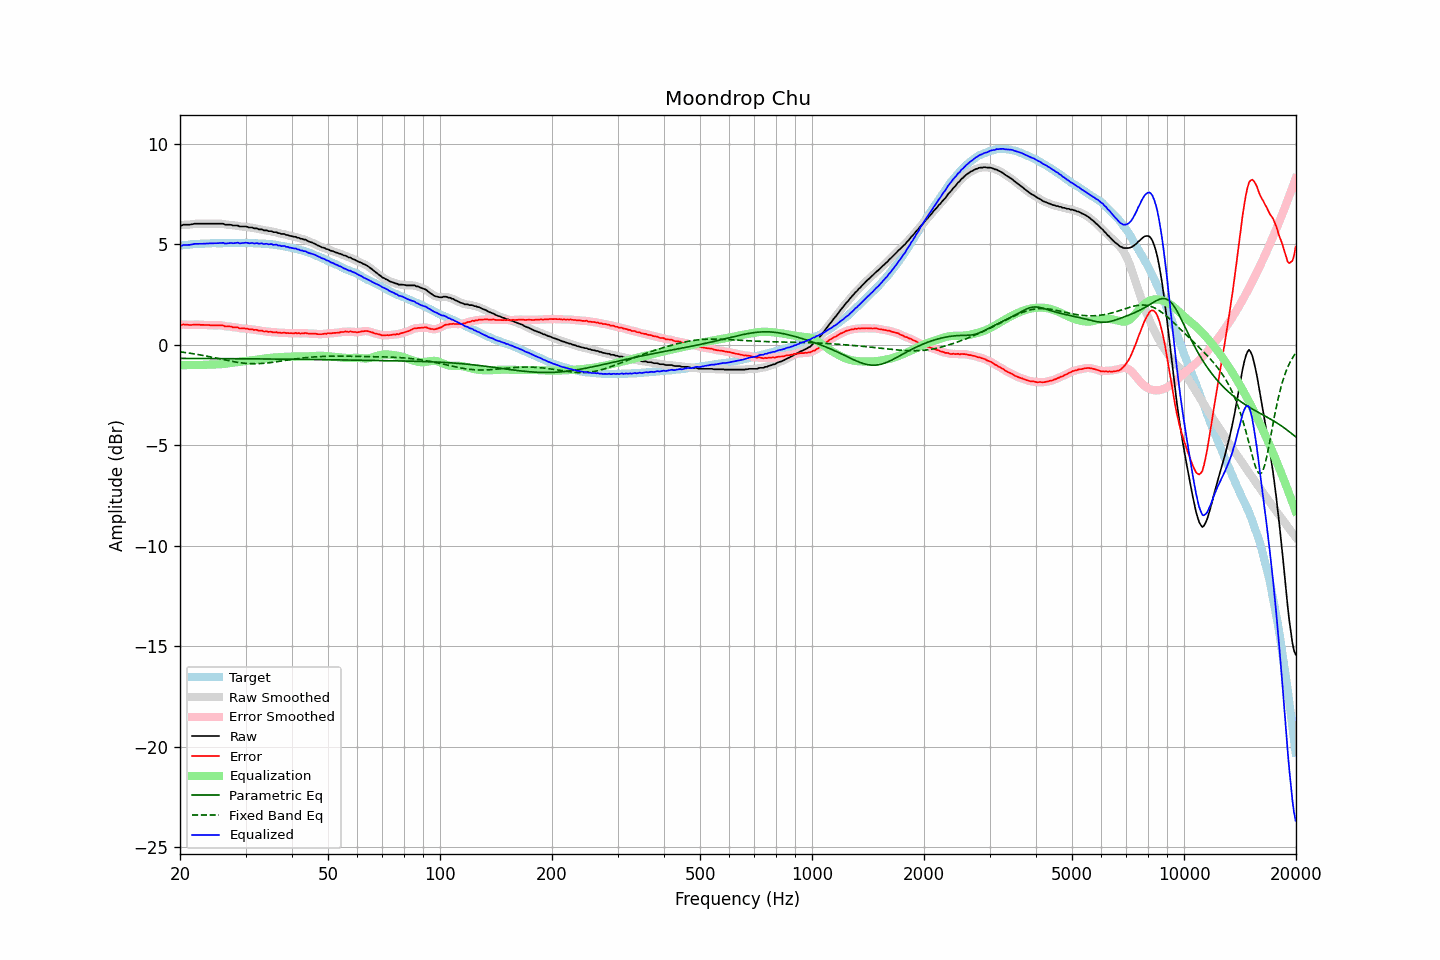

Values plotted in this chart, from the file beside it:
frequency, raw, error, smoothed, error_smoothed, equalization, parametric_eq, fixed_band_eq, equalized_raw, equalized_smoothed, target
20.00, 5.96, 1.02, 5.95, 1.01, -1.01, -0.67, -0.35, 4.95, 4.94, 4.94
20.20, 5.94, 0.99, 5.96, 1.01, -1.01, -0.67, -0.36, 4.93, 4.95, 4.95
20.40, 5.98, 1.02, 5.97, 1.01, -1.01, -0.67, -0.37, 4.97, 4.96, 4.96
20.61, 5.98, 1.01, 5.97, 1.01, -1.01, -0.67, -0.38, 4.97, 4.97, 4.97
20.81, 5.98, 1.01, 5.98, 1.01, -1.01, -0.67, -0.39, 4.97, 4.97, 4.97
21.02, 5.98, 1.00, 5.98, 1.00, -1.00, -0.67, -0.40, 4.97, 4.97, 4.98
21.23, 5.98, 0.99, 5.98, 0.99, -1.00, -0.67, -0.41, 4.97, 4.98, 4.99
21.44, 6.00, 0.99, 6.00, 0.99, -1.00, -0.67, -0.42, 5.00, 4.99, 5.01
21.66, 6.01, 1.00, 6.01, 1.00, -1.00, -0.67, -0.44, 5.01, 5.01, 5.01
21.87, 6.03, 1.01, 6.02, 1.01, -1.00, -0.68, -0.45, 5.03, 5.02, 5.02
22.09, 6.03, 1.01, 6.03, 1.01, -1.00, -0.68, -0.46, 5.03, 5.03, 5.02
22.31, 6.03, 1.00, 6.03, 1.01, -1.00, -0.68, -0.48, 5.03, 5.03, 5.02
22.54, 6.03, 1.00, 6.03, 1.00, -1.00, -0.68, -0.49, 5.03, 5.03, 5.02
22.76, 6.03, 0.99, 6.03, 1.00, -1.00, -0.68, -0.51, 5.03, 5.03, 5.03
22.99, 6.03, 0.99, 6.03, 0.99, -1.00, -0.68, -0.52, 5.03, 5.03, 5.03
23.22, 6.03, 0.99, 6.03, 0.99, -0.99, -0.68, -0.54, 5.04, 5.04, 5.03
23.45, 6.03, 0.99, 6.03, 0.99, -0.99, -0.68, -0.55, 5.04, 5.04, 5.04
23.69, 6.03, 0.99, 6.03, 0.99, -0.98, -0.68, -0.57, 5.04, 5.04, 5.04
23.92, 6.03, 0.99, 6.03, 0.98, -0.98, -0.68, -0.58, 5.05, 5.05, 5.04
24.16, 6.03, 0.98, 6.03, 0.98, -0.98, -0.68, -0.60, 5.05, 5.05, 5.05
24.40, 6.03, 0.97, 6.03, 0.97, -0.98, -0.68, -0.62, 5.05, 5.05, 5.06
24.65, 6.03, 0.97, 6.03, 0.97, -0.98, -0.68, -0.63, 5.05, 5.05, 5.06
24.89, 6.03, 0.97, 6.03, 0.97, -0.97, -0.68, -0.65, 5.05, 5.05, 5.06
25.14, 6.03, 0.97, 6.03, 0.97, -0.97, -0.68, -0.67, 5.06, 5.06, 5.06
25.39, 6.03, 0.97, 6.03, 0.97, -0.97, -0.68, -0.68, 5.06, 5.06, 5.06
25.65, 6.03, 0.97, 6.03, 0.98, -0.96, -0.68, -0.70, 5.07, 5.07, 5.06
25.91, 6.03, 0.97, 6.03, 0.97, -0.96, -0.68, -0.72, 5.07, 5.07, 5.05
26.16, 6.03, 0.96, 6.01, 0.95, -0.95, -0.68, -0.73, 5.08, 5.06, 5.06
26.43, 5.98, 0.92, 5.99, 0.93, -0.94, -0.68, -0.75, 5.04, 5.05, 5.06
26.69, 5.98, 0.92, 5.98, 0.92, -0.93, -0.68, -0.77, 5.05, 5.05, 5.06
26.96, 5.98, 0.92, 5.98, 0.92, -0.92, -0.68, -0.78, 5.06, 5.06, 5.06
27.23, 5.98, 0.92, 5.97, 0.91, -0.91, -0.69, -0.80, 5.07, 5.07, 5.06
27.50, 5.97, 0.91, 5.96, 0.90, -0.90, -0.69, -0.82, 5.07, 5.07, 5.06
27.77, 5.94, 0.87, 5.95, 0.88, -0.88, -0.69, -0.83, 5.05, 5.06, 5.07
28.05, 5.94, 0.87, 5.94, 0.88, -0.87, -0.69, -0.84, 5.06, 5.07, 5.07
28.33, 5.94, 0.87, 5.93, 0.87, -0.86, -0.69, -0.86, 5.08, 5.07, 5.07
28.62, 5.94, 0.87, 5.92, 0.85, -0.85, -0.69, -0.87, 5.09, 5.07, 5.06
28.90, 5.89, 0.81, 5.90, 0.83, -0.84, -0.69, -0.88, 5.05, 5.06, 5.07
29.19, 5.89, 0.82, 5.89, 0.82, -0.83, -0.69, -0.89, 5.06, 5.06, 5.07
29.48, 5.89, 0.82, 5.88, 0.81, -0.82, -0.69, -0.90, 5.07, 5.06, 5.07
29.78, 5.89, 0.82, 5.89, 0.82, -0.81, -0.69, -0.91, 5.08, 5.08, 5.07
30.08, 5.89, 0.81, 5.88, 0.81, -0.80, -0.69, -0.92, 5.08, 5.08, 5.08
30.38, 5.87, 0.80, 5.86, 0.80, -0.79, -0.69, -0.92, 5.07, 5.07, 5.07
30.68, 5.84, 0.77, 5.85, 0.79, -0.79, -0.69, -0.93, 5.05, 5.07, 5.06
30.99, 5.84, 0.78, 5.84, 0.77, -0.78, -0.69, -0.93, 5.06, 5.06, 5.06
31.30, 5.84, 0.78, 5.82, 0.76, -0.77, -0.69, -0.94, 5.07, 5.05, 5.06
31.61, 5.80, 0.74, 5.82, 0.76, -0.76, -0.69, -0.94, 5.04, 5.06, 5.06
31.93, 5.80, 0.75, 5.80, 0.75, -0.74, -0.70, -0.94, 5.05, 5.05, 5.05
32.24, 5.80, 0.74, 5.78, 0.73, -0.73, -0.70, -0.94, 5.07, 5.05, 5.05
32.57, 5.75, 0.71, 5.77, 0.73, -0.72, -0.70, -0.93, 5.03, 5.05, 5.04
32.89, 5.75, 0.71, 5.75, 0.71, -0.71, -0.70, -0.93, 5.04, 5.04, 5.04
33.22, 5.75, 0.71, 5.73, 0.69, -0.70, -0.70, -0.92, 5.05, 5.03, 5.04
33.55, 5.70, 0.66, 5.72, 0.68, -0.68, -0.70, -0.92, 5.01, 5.03, 5.03
33.89, 5.70, 0.67, 5.70, 0.67, -0.67, -0.70, -0.91, 5.02, 5.03, 5.03
34.23, 5.70, 0.68, 5.68, 0.66, -0.66, -0.70, -0.90, 5.03, 5.02, 5.02
34.57, 5.66, 0.64, 5.68, 0.66, -0.66, -0.70, -0.89, 5.00, 5.02, 5.02
34.92, 5.66, 0.65, 5.66, 0.65, -0.65, -0.70, -0.88, 5.01, 5.01, 5.00
35.27, 5.66, 0.65, 5.64, 0.64, -0.64, -0.70, -0.87, 5.02, 5.00, 5.01
35.62, 5.61, 0.62, 5.63, 0.64, -0.63, -0.70, -0.86, 4.98, 5.00, 4.99
35.97, 5.61, 0.62, 5.61, 0.63, -0.63, -0.70, -0.85, 4.98, 4.98, 4.98
... 635 more rows
